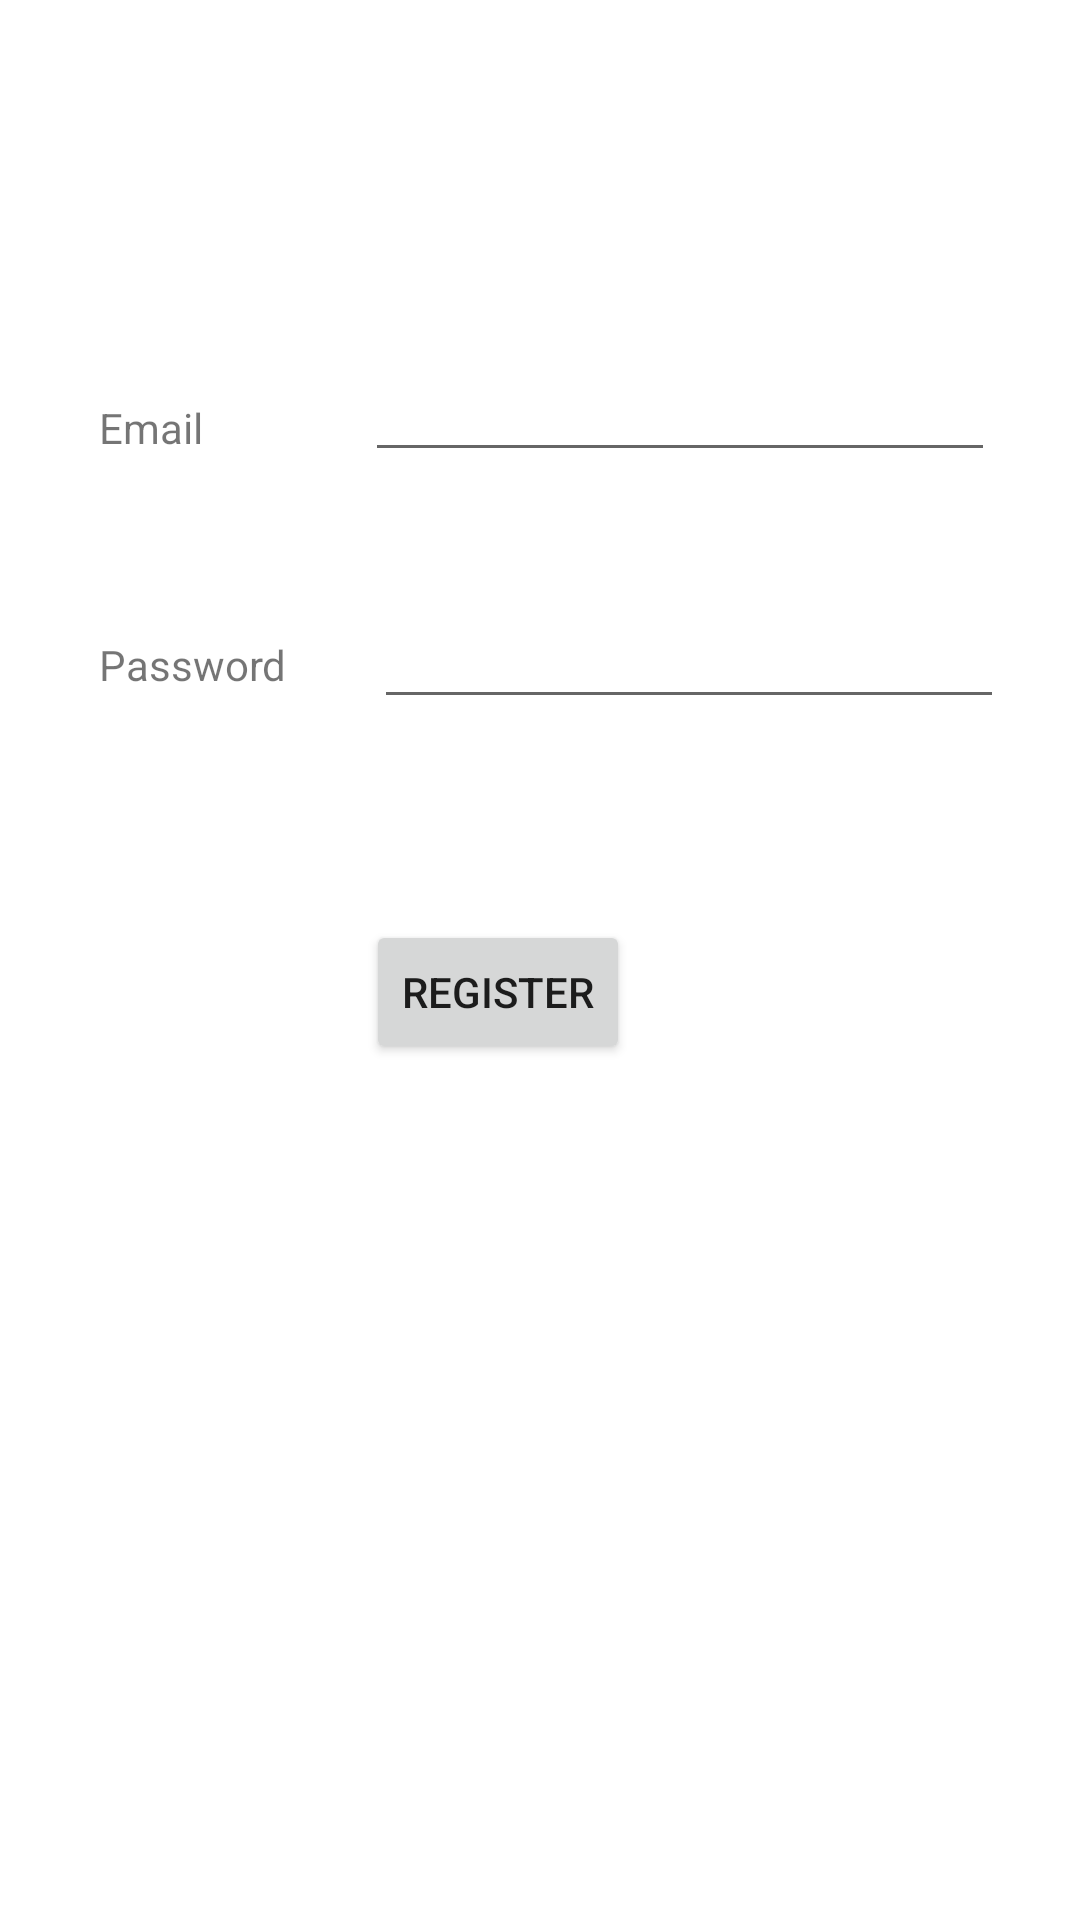

The Android layout XML behind this screen, and the referenced resources:
<!-- AndroidManifest.xml: application theme Theme.CabFlix -->
<!-- res/layout/register.xml -->
<?xml version="1.0" encoding="utf-8"?>
<androidx.constraintlayout.widget.ConstraintLayout
    xmlns:android="http://schemas.android.com/apk/res/android"
    xmlns:app="http://schemas.android.com/apk/res-auto"
    xmlns:tools="http://schemas.android.com/tools"
    android:layout_width="match_parent"
    android:layout_height="match_parent">

    <EditText
        android:id="@+id/registerEmail"
        android:layout_width="wrap_content"
        android:layout_height="wrap_content"
        android:layout_marginStart="54dp"
        android:layout_marginTop="116dp"
        android:ems="10"
        android:inputType="textEmailAddress"
        app:layout_constraintStart_toEndOf="@+id/textView4"
        app:layout_constraintTop_toTopOf="parent" />

    <EditText
        android:id="@+id/registerPassword"
        android:layout_width="wrap_content"
        android:layout_height="wrap_content"
        android:layout_marginStart="29dp"
        android:layout_marginTop="41dp"
        android:ems="10"
        android:inputType="textPassword"
        app:layout_constraintStart_toEndOf="@+id/textView6"
        app:layout_constraintTop_toBottomOf="@+id/registerEmail" />

    <TextView
        android:id="@+id/textView4"
        android:layout_width="wrap_content"
        android:layout_height="wrap_content"
        android:layout_marginStart="33dp"
        android:layout_marginTop="133dp"
        android:text="Email"
        app:layout_constraintStart_toStartOf="parent"
        app:layout_constraintTop_toTopOf="parent" />

    <TextView
        android:id="@+id/textView6"
        android:layout_width="wrap_content"
        android:layout_height="wrap_content"
        android:layout_marginStart="33dp"
        android:layout_marginTop="60dp"
        android:text="Password"
        app:layout_constraintStart_toStartOf="parent"
        app:layout_constraintTop_toBottomOf="@+id/textView4" />

    <Button
        android:id="@+id/registerButton"
        android:layout_width="wrap_content"
        android:layout_height="wrap_content"
        android:layout_marginStart="139dp"
        android:layout_marginTop="67dp"
        android:layout_marginEnd="167dp"
        android:text="Register"
        app:layout_constraintEnd_toEndOf="parent"
        app:layout_constraintStart_toStartOf="parent"
        app:layout_constraintTop_toBottomOf="@+id/registerPassword" />
</androidx.constraintlayout.widget.ConstraintLayout>
<!-- resources referenced by this layout -->
<resources>
  <style name="Theme.CabFlix" parent="Theme.MaterialComponents.DayNight.DarkActionBar">
          
          <item name="colorPrimary">@color/purple_500</item>
          <item name="colorPrimaryVariant">@color/purple_700</item>
          <item name="colorOnPrimary">@color/white</item>
          
          <item name="colorSecondary">@color/teal_200</item>
          <item name="colorSecondaryVariant">@color/teal_700</item>
          <item name="colorOnSecondary">@color/black</item>
          
          <item name="android:statusBarColor" tools:targetApi="l">?attr/colorPrimaryVariant</item>
          
      </style>
  <!-- not gathered from this repository: default colours our renderer supplied (Android Studio template values) -->
  <color name="purple_500">#FF6200EE</color>
  <color name="purple_700">#FF3700B3</color>
  <color name="teal_200">#FF03DAC5</color>
  <color name="teal_700">#FF018786</color>
  <color name="black">#FF000000</color>
  <color name="white">#FFFFFFFF</color>
</resources>
